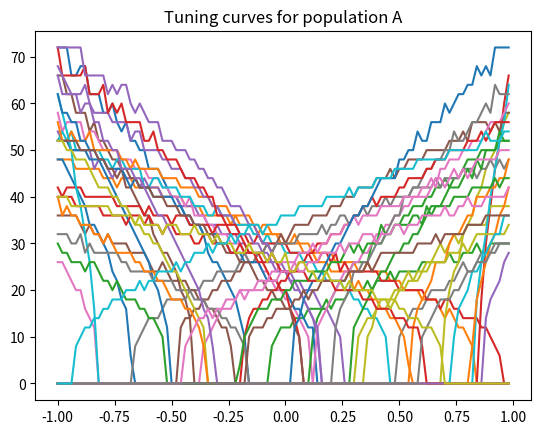
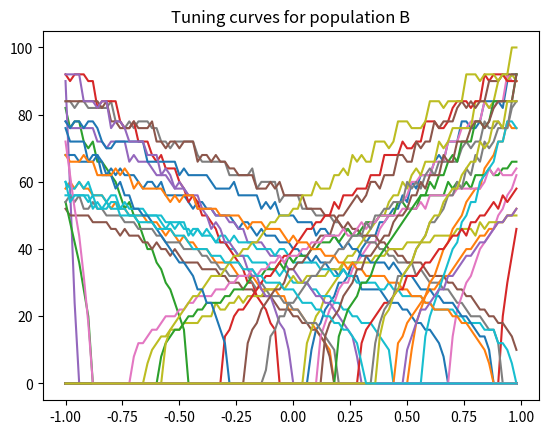
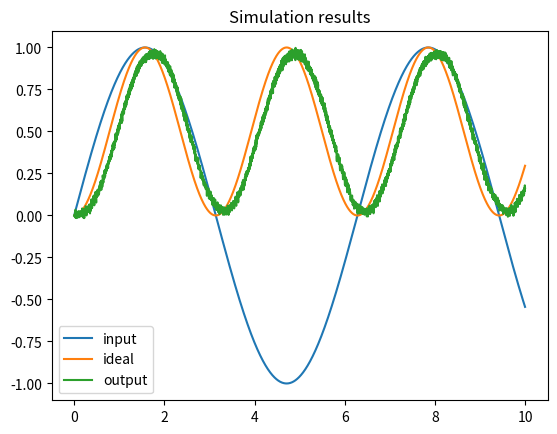

Generate these figures, in order, with matplotlib:
%matplotlib inline

import math
import random

import numpy
import matplotlib.pyplot as plt

dt = 0.001  # simulation time step
t_rc = 0.02  # membrane RC time constant
t_ref = 0.002  # refractory period
t_pstc = 0.1  # post-synaptic time constant
N_A = 50  # number of neurons in first population
N_B = 40  # number of neurons in second population
N_samples = 100  # number of sample points to use when finding decoders
rate_A = 25, 75  # range of maximum firing rates for population A
rate_B = 50, 100  # range of maximum firing rates for population B


def input(t):
    """The input to the system over time"""
    return math.sin(t)


def function(x):
    """The function to compute between A and B."""
    return x * x

# create random encoders for the two populations
encoder_A = [random.choice([-1, 1]) for i in range(N_A)]
encoder_B = [random.choice([-1, 1]) for i in range(N_B)]


def generate_gain_and_bias(
        count, intercept_low, intercept_high, rate_low, rate_high):
    gain = []
    bias = []
    for i in range(count):
        # desired intercept (x value for which the neuron starts firing
        intercept = random.uniform(intercept_low, intercept_high)
        # desired maximum rate (firing rate when x is maximum)
        rate = random.uniform(rate_low, rate_high)

        # this algorithm is specific to LIF neurons, but should
        # generate gain and bias values to produce the desired
        # intercept and rate
        z = 1.0 / (1 - math.exp((t_ref - (1.0 / rate)) / t_rc))
        g = (1 - z) / (intercept - 1.0)
        b = 1 - g * intercept
        gain.append(g)
        bias.append(b)
    return gain, bias


# random gain and bias for the two populations
gain_A, bias_A = generate_gain_and_bias(N_A, -1, 1, rate_A[0], rate_A[1])
gain_B, bias_B = generate_gain_and_bias(N_B, -1, 1, rate_B[0], rate_B[1])


def run_neurons(input, v, ref):
    """Run the neuron model.

    A simple leaky integrate-and-fire model, scaled so that v=0 is resting
    voltage and v=1 is the firing threshold.
    """
    spikes = []
    for i in range(len(v)):
        dV = dt * (input[i] - v[i]) / t_rc  # the LIF voltage change equation
        v[i] += dV
        if v[i] < 0:
            v[i] = 0  # don't allow voltage to go below 0

        if ref[i] > 0:  # if we are in our refractory period
            v[i] = 0   # keep voltage at zero and
            ref[i] -= dt  # decrease the refractory period

        if v[i] > 1:  # if we have hit threshold
            spikes.append(True)  # spike
            v[i] = 0  # reset the voltage
            ref[i] = t_ref  # and set the refractory period
        else:
            spikes.append(False)
    return spikes


def compute_response(x, encoder, gain, bias, time_limit=0.5):
    """Measure the spike rate of a population for a given value x."""
    N = len(encoder)  # number of neurons
    v = [0] * N  # voltage
    ref = [0] * N  # refractory period

    # compute input corresponding to x
    input = []
    for i in range(N):
        input.append(x * encoder[i] * gain[i] + bias[i])
        v[i] = random.uniform(0, 1)  # randomize the initial voltage level

    count = [0] * N  # spike count for each neuron

    # feed the input into the population for a given amount of time
    t = 0
    while t < time_limit:
        spikes = run_neurons(input, v, ref)
        for i, s in enumerate(spikes):
            if s:
                count[i] += 1
        t += dt
    return [c / time_limit for c in count]  # return the spike rate (in Hz)


def compute_tuning_curves(encoder, gain, bias):
    """Compute the tuning curves for a population"""
    # generate a set of x values to sample at
    x_values = [i * 2.0 / N_samples - 1.0 for i in range(N_samples)]

    # build up a matrix of neural responses to each input (i.e. tuning curves)
    A = []
    for x in x_values:
        response = compute_response(x, encoder, gain, bias)
        A.append(response)
    return x_values, A


def compute_decoder(encoder, gain, bias, function=lambda x: x):
    # get the tuning curves
    x_values, A = compute_tuning_curves(encoder, gain, bias)

    # get the desired decoded value for each sample point
    value = numpy.array([[function(x)] for x in x_values])

    # find the optimal linear decoder
    A = numpy.array(A).T
    Gamma = numpy.dot(A, A.T)
    Upsilon = numpy.dot(A, value)
    Ginv = numpy.linalg.pinv(Gamma)
    decoder = numpy.dot(Ginv, Upsilon) / dt
    return decoder


# find the decoders for A and B
decoder_A = compute_decoder(encoder_A, gain_A, bias_A, function=function)
decoder_B = compute_decoder(encoder_B, gain_B, bias_B)

# compute the weight matrix
weights = numpy.dot(decoder_A, [encoder_B])

v_A = [0.0] * N_A  # voltage for population A
ref_A = [0.0] * N_A  # refractory period for population A
input_A = [0.0] * N_A  # input for population A

v_B = [0.0] * N_B  # voltage for population B
ref_B = [0.0] * N_B  # refractory period for population B
input_B = [0.0] * N_B  # input for population B

# scaling factor for the post-synaptic filter
pstc_scale = 1.0 - math.exp(-dt / t_pstc)

# for storing simulation data to plot afterward
inputs = []
times = []
outputs = []
ideal = []

output = 0.0  # the decoded output value from population B
t = 0
while t < 10.0:  # noqa: C901 (tell static checker to ignore complexity)
    # call the input function to determine the input value
    x = input(t)

    # convert the input value into an input for each neuron
    for i in range(N_A):
        input_A[i] = x * encoder_A[i] * gain_A[i] + bias_A[i]

    # run population A and determine which neurons spike
    spikes_A = run_neurons(input_A, v_A, ref_A)

    # decay all of the inputs (implementing the post-synaptic filter)
    for j in range(N_B):
        input_B[j] *= (1.0 - pstc_scale)
    # for each neuron that spikes, increase the input current
    # of all the neurons it is connected to by the synaptic
    # connection weight
    for i, s in enumerate(spikes_A):
        if s:
            for j in range(N_B):
                input_B[j] += weights[i][j] * pstc_scale

    # compute the total input into each neuron in population B
    # (taking into account gain and bias)
    total_B = [0] * N_B
    for j in range(N_B):
        total_B[j] = gain_B[j] * input_B[j] + bias_B[j]

    # run population B and determine which neurons spike
    spikes_B = run_neurons(total_B, v_B, ref_B)

    # for each neuron in B that spikes, update our decoded value
    # (also applying the same post-synaptic filter)
    output *= (1.0 - pstc_scale)
    for j, s in enumerate(spikes_B):
        if s:
            output += decoder_B[j][0] * pstc_scale

    if t % 0.5 <= dt:
        print(t, output)
    times.append(t)
    inputs.append(x)
    outputs.append(output)
    ideal.append(function(x))
    t += dt

x, A = compute_tuning_curves(encoder_A, gain_A, bias_A)
x, B = compute_tuning_curves(encoder_B, gain_B, bias_B)

plt.figure()
plt.plot(x, A)
plt.title('Tuning curves for population A')

plt.figure()
plt.plot(x, B)
plt.title('Tuning curves for population B')

plt.figure()
plt.plot(times, inputs, label='input')
plt.plot(times, ideal, label='ideal')
plt.plot(times, outputs, label='output')
plt.title('Simulation results')
plt.legend()
plt.show()